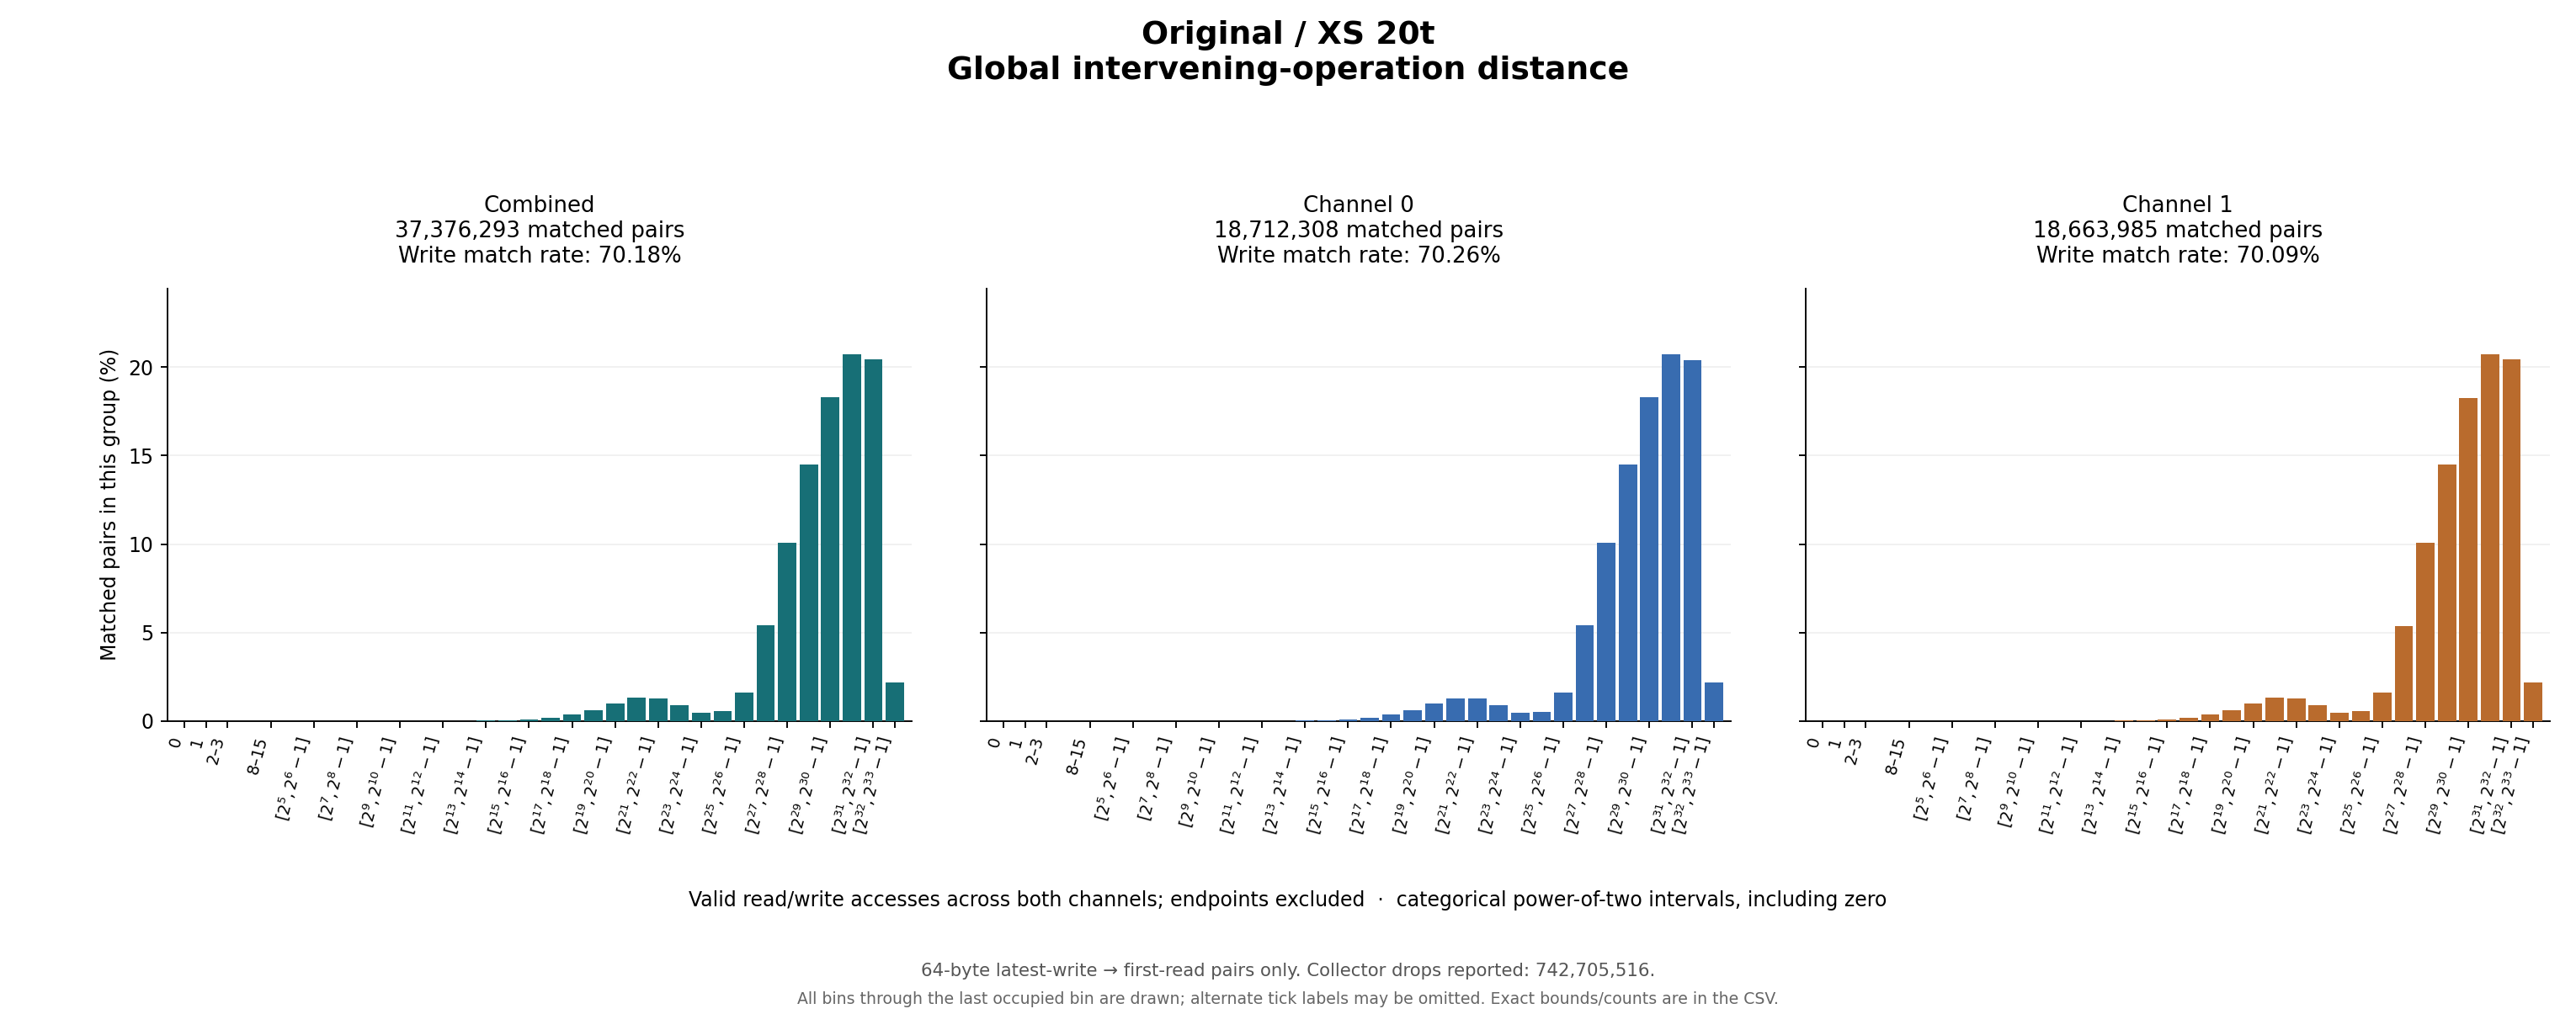

Data behind this chart, as committed beside it:
group, bin, lower_inclusive, upper_inclusive, count, fraction_of_matched_pairs
combined, 0, 0, 0, 0, 0
combined, 1, 1, 1, 0, 0
combined, 2, 2, 3, 0, 0
combined, 3, 4, 7, 1, 2.67549272476005044e-08
combined, 4, 8, 15, 2, 5.35098544952010088e-08
combined, 5, 16, 31, 13, 3.47814054218806557e-07
combined, 6, 32, 63, 116, 3.10357156072165851e-06
combined, 7, 64, 127, 175, 4.68211226833008827e-06
combined, 8, 128, 255, 192, 5.13694603153929685e-06
combined, 9, 256, 511, 348, 9.31071468216497554e-06
combined, 10, 512, 1023, 613, 1.64007704027791092e-05
combined, 11, 1024, 2047, 1271, 3.40055125317002411e-05
combined, 12, 2048, 4095, 2461, 6.58438759563448414e-05
combined, 13, 4096, 8191, 4885, 0.0001307
combined, 14, 8192, 16383, 9954, 0.0002663
combined, 15, 16384, 32767, 19285, 0.000516
combined, 16, 32768, 65535, 37413, 0.001001
combined, 17, 65536, 131071, 72712, 0.001945
combined, 18, 131072, 262143, 134235, 0.003591
combined, 19, 262144, 524287, 235219, 0.006293
combined, 20, 524288, 1048575, 368284, 0.009853
combined, 21, 1048576, 2097151, 485706, 0.013
combined, 22, 2097152, 4194303, 479554, 0.01283
combined, 23, 4194304, 8388607, 329745, 0.008822
combined, 24, 8388608, 16777215, 182181, 0.004874
combined, 25, 16777216, 33554431, 202094, 0.005407
combined, 26, 33554432, 67108863, 597754, 0.01599
combined, 27, 67108864, 134217727, 2015052, 0.05391
combined, 28, 134217728, 268435455, 3760167, 0.1006
combined, 29, 268435456, 536870911, 5418660, 0.145
combined, 30, 536870912, 1073741823, 6835454, 0.1829
combined, 31, 1073741824, 2147483647, 7742840, 0.2072
combined, 32, 2147483648, 4294967295, 7632747, 0.2042
combined, 33, 4294967296, 8589934591, 807160, 0.0216
combined, 34, 8589934592, 17179869183, 0, 0
combined, 35, 17179869184, 34359738367, 0, 0
combined, 36, 34359738368, 68719476735, 0, 0
combined, 37, 68719476736, 137438953471, 0, 0
combined, 38, 137438953472, 274877906943, 0, 0
combined, 39, 274877906944, 549755813887, 0, 0
combined, 40, 549755813888, 1099511627775, 0, 0
combined, 41, 1099511627776, 2199023255551, 0, 0
combined, 42, 2199023255552, 4398046511103, 0, 0
combined, 43, 4398046511104, 8796093022207, 0, 0
combined, 44, 8796093022208, 17592186044415, 0, 0
combined, 45, 17592186044416, 35184372088831, 0, 0
combined, 46, 35184372088832, 70368744177663, 0, 0
combined, 47, 70368744177664, 140737488355327, 0, 0
combined, 48, 140737488355328, 281474976710655, 0, 0
combined, 49, 281474976710656, 562949953421311, 0, 0
combined, 50, 562949953421312, 1125899906842623, 0, 0
combined, 51, 1125899906842624, 2251799813685247, 0, 0
combined, 52, 2251799813685248, 4503599627370495, 0, 0
combined, 53, 4503599627370496, 9007199254740991, 0, 0
combined, 54, 9007199254740992, 18014398509481983, 0, 0
combined, 55, 18014398509481984, 36028797018963967, 0, 0
combined, 56, 36028797018963968, 72057594037927935, 0, 0
combined, 57, 72057594037927936, 144115188075855871, 0, 0
combined, 58, 144115188075855872, 288230376151711743, 0, 0
combined, 59, 288230376151711744, 576460752303423487, 0, 0
... 135 more rows
